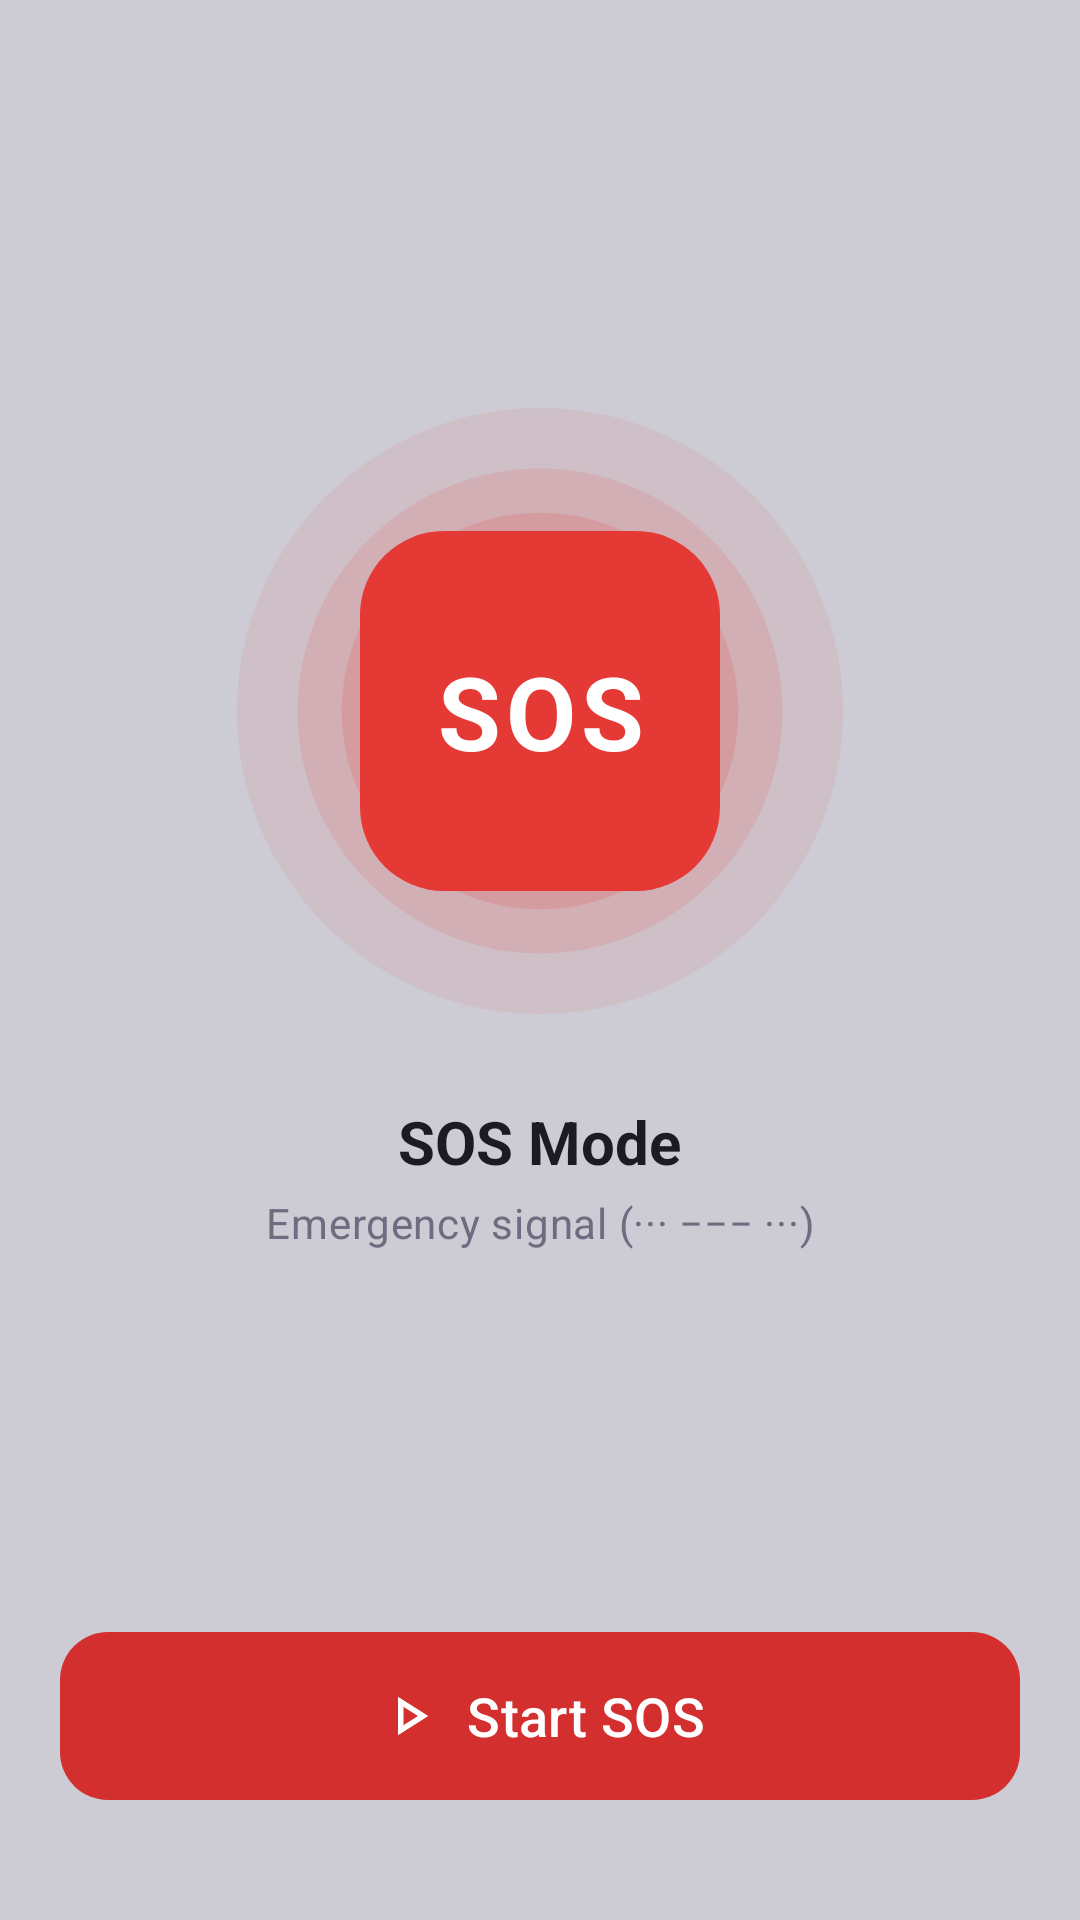

Here is an Android app screen rendered from its layout file. Give the layout XML and the strings, colors and styles it references.
<!-- AndroidManifest.xml: application theme Theme.Torch -->
<!-- res/layout/layout_sos_mode.xml -->
<?xml version="1.0" encoding="utf-8"?>
<LinearLayout xmlns:android="http://schemas.android.com/apk/res/android"
    xmlns:app="http://schemas.android.com/apk/res-auto"
    android:id="@+id/sosModeRoot"
    android:layout_width="match_parent"
    android:layout_height="match_parent"
    android:gravity="center_horizontal"
    android:orientation="vertical"
    android:paddingStart="@dimen/screen_margin_horizontal"
    android:paddingEnd="@dimen/screen_margin_horizontal">

    <Space
        android:layout_width="0dp"
        android:layout_height="0dp"
        android:layout_weight="1" />

    <FrameLayout
        android:id="@+id/sosIllustrationContainer"
        android:layout_width="wrap_content"
        android:layout_height="wrap_content"
        android:contentDescription="@string/cd_sos_illustration"
        android:focusable="true">

        
        <ImageView
            android:id="@+id/sosRingsIv"
            android:layout_width="@dimen/sos_rings_size"
            android:layout_height="@dimen/sos_rings_size"
            android:importantForAccessibility="no"
            android:padding="@dimen/sos_rings_pulse_headroom"
            android:src="@drawable/sos_rings" />

        <TextView
            android:id="@+id/sosBadgeTv"
            android:layout_width="@dimen/sos_badge_size"
            android:layout_height="@dimen/sos_badge_size"
            android:layout_gravity="center"
            android:background="@drawable/sos_badge_bg"
            android:gravity="center"
            android:importantForAccessibility="no"
            android:letterSpacing="0.05"
            android:text="@string/sos"
            android:textColor="@color/white"
            android:textSize="@dimen/sos_badge_text_size"
            android:textStyle="bold" />
    </FrameLayout>

    <TextView
        android:id="@+id/sosTitleTv"
        android:layout_width="wrap_content"
        android:layout_height="wrap_content"
        android:layout_marginTop="20dp"
        android:gravity="center_horizontal"
        android:text="@string/sos_mode"
        android:textAppearance="@style/TextAppearance.Torch.StatusTitle" />

    <TextView
        android:id="@+id/sosCaptionTv"
        android:layout_width="wrap_content"
        android:layout_height="wrap_content"
        android:layout_marginTop="4dp"
        android:gravity="center_horizontal"
        android:text="@string/sos_caption"
        android:textAppearance="@style/TextAppearance.Torch.Caption" />

    <Space
        android:layout_width="0dp"
        android:layout_height="0dp"
        android:layout_weight="1" />

    <com.google.android.material.button.MaterialButton
        android:id="@+id/sosToggleBtn"
        style="@style/Widget.Torch.Button.Cta.Sos"
        android:layout_width="match_parent"
        android:layout_height="wrap_content"
        android:layout_marginBottom="@dimen/cta_margin_bottom"
        android:text="@string/start_sos"
        app:icon="@drawable/ic_play" />

</LinearLayout>
<!-- resources referenced by this layout -->
<resources>
  <color name="white">#FFFFFFFF</color>
  <dimen name="cta_margin_bottom">40dp</dimen>
  <dimen name="screen_margin_horizontal">20dp</dimen>
  <dimen name="sos_badge_size">120dp</dimen>
  <dimen name="sos_badge_text_size">34sp</dimen>
  <dimen name="sos_rings_pulse_headroom">9dp</dimen>
  <dimen name="sos_rings_size">220dp</dimen>
  <!-- drawable ic_play (drawable) -->
  <vector xmlns:android="http://schemas.android.com/apk/res/android"
      android:width="24dp"
      android:height="24dp"
      android:viewportWidth="960"
      android:viewportHeight="960">
  
      <path
          android:fillColor="@android:color/white"
          android:pathData="M320,760L320,200L760,480L320,760ZM400,480L400,480L400,480ZM400,614L610,480L400,346L400,614Z" />
  
  </vector>
  <!-- drawable sos_badge_bg (drawable) -->
  <?xml version="1.0" encoding="utf-8"?>
  <shape xmlns:android="http://schemas.android.com/apk/res/android"
      android:shape="rectangle">
      <solid android:color="@color/sos_red" />
      <corners android:radius="@dimen/sos_badge_corner_radius" />
  </shape>
  <!-- drawable sos_rings (drawable) -->
  <?xml version="1.0" encoding="utf-8"?>
  <layer-list xmlns:android="http://schemas.android.com/apk/res/android">
      <item
          android:width="220dp"
          android:height="220dp"
          android:gravity="center">
          <shape android:shape="oval">
              <solid android:color="@color/sos_ring_outer" />
          </shape>
      </item>
      <item
          android:width="176dp"
          android:height="176dp"
          android:gravity="center">
          <shape android:shape="oval">
              <solid android:color="@color/sos_ring_mid" />
          </shape>
      </item>
      <item
          android:width="144dp"
          android:height="144dp"
          android:gravity="center">
          <shape android:shape="oval">
              <solid android:color="@color/sos_ring_inner" />
          </shape>
      </item>
  </layer-list>
  <string name="cd_sos_illustration">Toggle SOS</string>
  <string name="sos">SOS</string>
  <string name="sos_caption">Emergency signal (··· −−− ···)</string>
  <string name="sos_mode">SOS Mode</string>
  <string name="start_sos">Start SOS</string>
  <style name="TextAppearance.Torch.Caption" parent="TextAppearance.Material3.BodyMedium">
          <item name="android:textColor">@color/text_secondary</item>
          <item name="android:textSize">14sp</item>
      </style>
  <style name="TextAppearance.Torch.StatusTitle" parent="TextAppearance.Material3.TitleLarge">
          <item name="android:textColor">@color/text_primary</item>
          <item name="android:textStyle">bold</item>
          <item name="android:textSize">20sp</item>
      </style>
  <style name="Widget.Torch.Button.Cta.Sos">
          
          <item name="backgroundTint">@color/sos_red_dark</item>
      </style>
  <style name="Theme.Torch" parent="Base.Theme.Torch" />
  <color name="sos_red">#E53935</color>
  <dimen name="sos_badge_corner_radius">28dp</dimen>
  <color name="sos_ring_outer">#14E53935</color>
  <color name="sos_ring_mid">#1FE53935</color>
  <color name="sos_ring_inner">#29E53935</color>
  <color name="text_secondary">#6F6B80</color>
  <color name="text_primary">#1C1B22</color>
  <color name="sos_red_dark">#D32F2F</color>
  <style name="Base.Theme.Torch" parent="Theme.Material3.DayNight.NoActionBar">
          <item name="colorPrimary">@color/purple_primary</item>
          <item name="colorOnPrimary">@color/white</item>
          <item name="android:windowBackground">@color/screen_background</item>
      </style>
  <color name="purple_primary">#5B3DC8</color>
  <color name="screen_background">#cdcbd3</color>
</resources>
